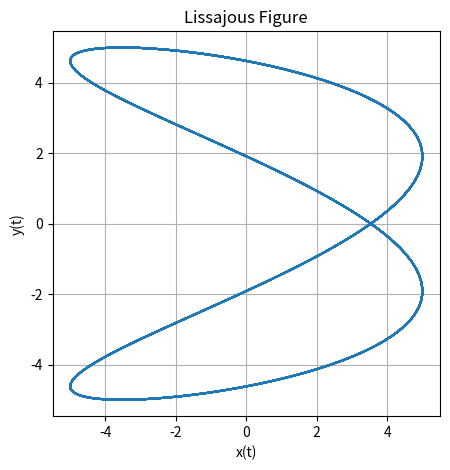

Generate this figure with matplotlib: (Note: this script raises an exception after producing the figure.)
import numpy as np
import matplotlib.pyplot as plt

def lissajous_curve(A, B, omega_x, omega_y, delta_y,delta_x, t_max=2*np.pi, num_points=1000):
    t = np.linspace(0, t_max, num_points)
    y = A * np.sin(omega_y * t + delta_y) #ch1
    x = B * np.sin(omega_x * t + delta_x) #ch2
    plt.figure(figsize=(5, 5))
    plt.plot(x, y)
    plt.xlabel('x(t)')
    plt.ylabel('y(t)')
    plt.title('Lissajous Figure')
    plt.grid(True)
    plt.axis('equal')
    plt.savefig('./figs/fig5.png')
    plt.show()

# Example: A = 1, B = 1, omega_x = 3, omega_y = 2, delta = pi/2
lissajous_curve(A=5, B=5, omega_y=2*np.pi, omega_x=4*np.pi, delta_y=0,delta_x=np.pi/4)

